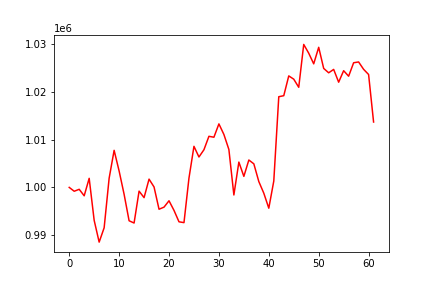

Data behind this chart, as committed beside it:
, 0
0, 1000000
1, 999193
2, 999601
3, 998245
4, 1001894
5, 993117
6, 988564
7, 991559
8, 1001913
9, 1007743
10, 1003430
11, 998559
12, 993026
13, 992554
14, 999216
15, 997860
16, 1001726
17, 1000091
18, 995437
19, 995875
20, 997206
21, 995194
22, 992809
23, 992638
24, 1001940
25, 1008583
26, 1006352
27, 1007868
28, 1010676
29, 1010484
30, 1013270
31, 1011060
32, 1007919
33, 998417
34, 1005289
35, 1002303
36, 1005724
37, 1004923
38, 1001216
39, 998784
40, 995655
41, 1001333
42, 1018949
43, 1019165
44, 1023298
45, 1022616
46, 1020922
47, 1029874
48, 1028047
49, 1025821
50, 1029276
51, 1024864
52, 1023949
53, 1024656
54, 1021984
55, 1024386
56, 1023233
57, 1026049
58, 1026214
59, 1024675
... 2 more rows
